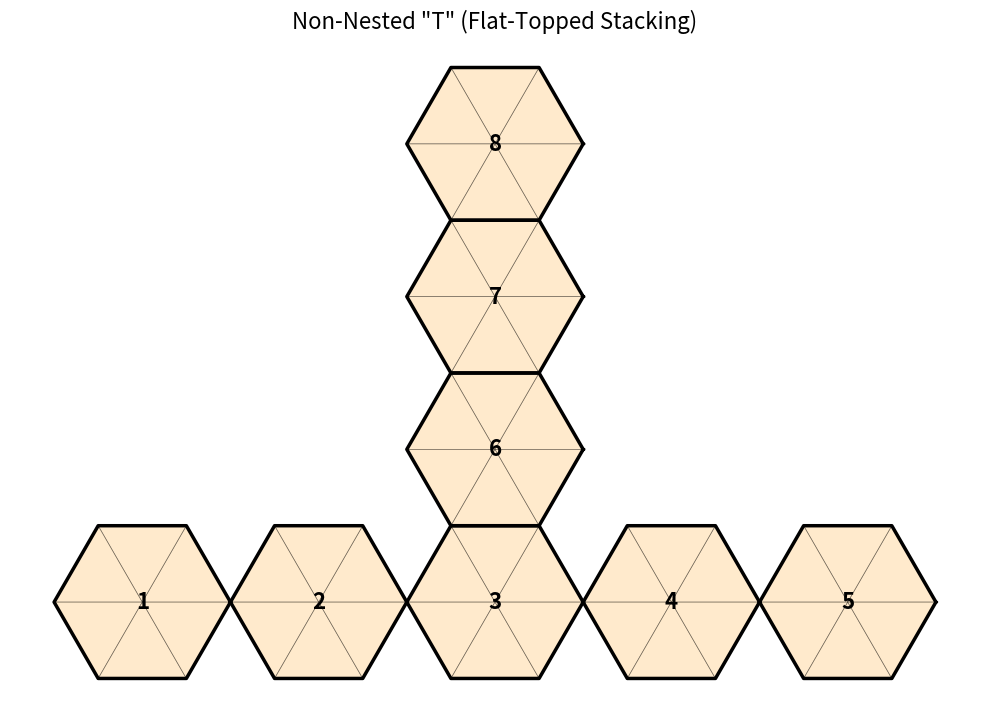

This figure's Python source:
import matplotlib.pyplot as plt
import numpy as np

def draw_non_nested_flat_t():
    # 1. Configuration
    radius = 1.0
    
    # Horizontal distance for side-by-side (tip-to-tip is 2r)
    h_spacing = 2.0 * radius 
    
    # Vertical distance for stacking (height of a flat-topped hex)
    v_spacing = np.sqrt(3) * radius
    
    centers = []
    
    # 2. Define the 'T' Layout
    # Base (5 wide) - Hexagons 1 through 5
    for i in range(-2, 3):
        centers.append((i * h_spacing, 0))
    
    # Shaft (3 tall) - Hexagons 6 through 8
    # These are stacked directly on top of Hexagon 3 (the center of the base)
    for i in range(1, 4):
        centers.append((0, i * v_spacing))

    # 3. Setup Plot
    plt.figure(figsize=(10, 8))
    ax = plt.subplot(1, 1, 1)
    ax.set_aspect('equal')
    
    # Flat-topped vertices: 0, 60, …, 360 (duplicate of 0) for closed indexing
    tri_angles = np.deg2rad(np.arange(0, 361, 60))
    
    # 4. Render Hexagons
    for count, (cx, cy) in enumerate(centers):
        hex_id = count + 1
        
        # Draw the 6 internal equilateral triangles
        for i in range(6):
            tx = [cx, cx + radius * np.cos(tri_angles[i]), 
                  cx + radius * np.cos(tri_angles[i+1]), cx]
            ty = [cy, cy + radius * np.sin(tri_angles[i]), 
                  cy + radius * np.sin(tri_angles[i+1]), cy]
            
            # Filling with the 'orange' color from the last image
            ax.fill(tx, ty, alpha=0.4, edgecolor='black', 
                    linewidth=0.5, facecolor='#FFCC80')
            
        # Draw the thick outer hexagon boundary
        hx = [cx + radius * np.cos(a) for a in tri_angles]
        hy = [cy + radius * np.sin(a) for a in tri_angles]
        ax.plot(hx, hy, 'k-', linewidth=2.5)
        
        # Add the ID number in the center
        ax.text(cx, cy, str(hex_id), color='black', fontsize=16, 
                ha='center', va='center', fontweight='bold')

    # 5. Final Cleanup
    title = 'Non-Nested "T" (Flat-Topped Stacking)'
    ax.set_title(title, fontsize=16)
    ax.axis('off')
    plt.tight_layout()
    plt.show()


if __name__ == "__main__":
    draw_non_nested_flat_t()
